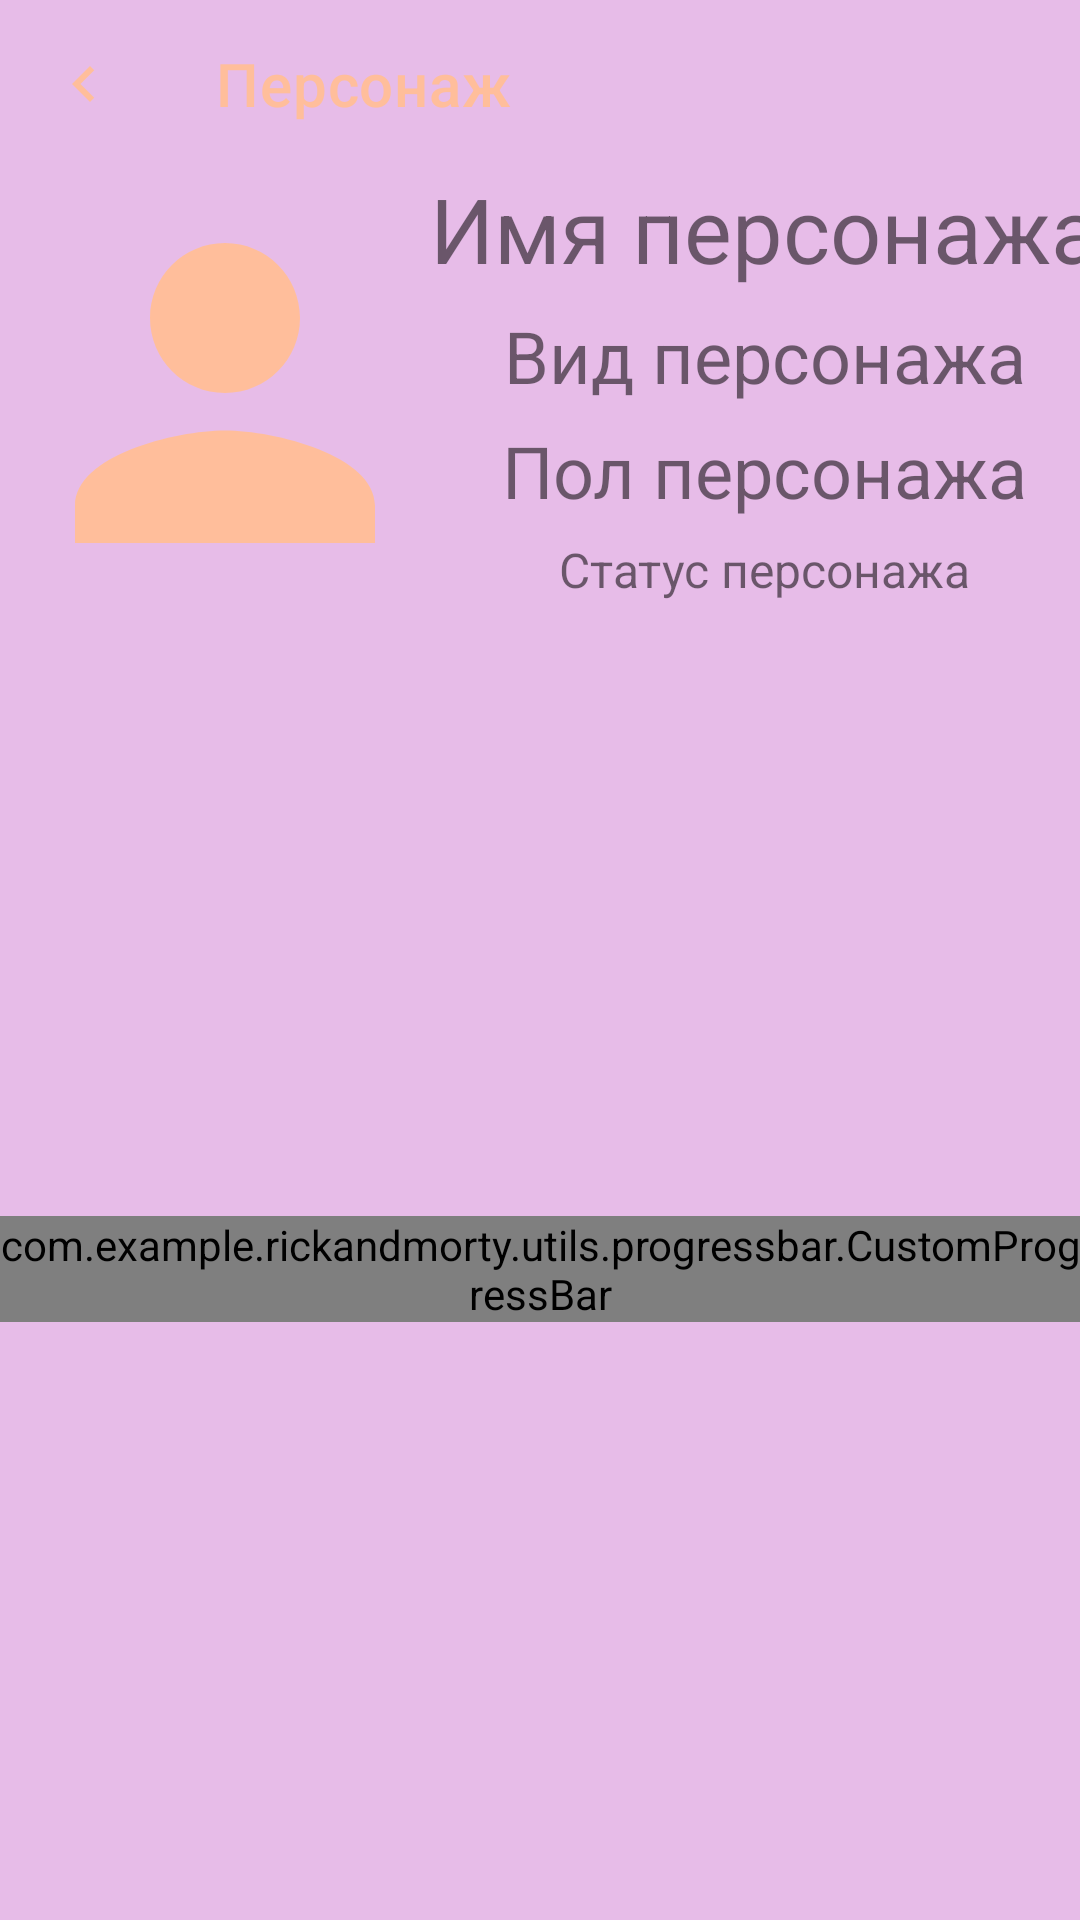

Produce the Android XML layout that renders to this screen, including the resource entries it uses.
<!-- AndroidManifest.xml: application theme Theme.RickAndMorty -->
<!-- res/layout/fragment_character_details.xml -->
<?xml version="1.0" encoding="utf-8"?>
<androidx.constraintlayout.widget.ConstraintLayout
    xmlns:android="http://schemas.android.com/apk/res/android"
    xmlns:app="http://schemas.android.com/apk/res-auto"
    xmlns:tools="http://schemas.android.com/tools"
    android:layout_width="match_parent"
    android:layout_height="match_parent"
    android:background="#e7bce8">

    <androidx.appcompat.widget.Toolbar
        android:id="@+id/toolbar_character_detail"
        style="@style/RickAndMortyToolBar"
        android:layout_width="match_parent"
        android:layout_height="?attr/actionBarSize"
        android:background="@color/green"
        android:elevation="4dp"
        android:theme="@style/ThemeOverlay.AppCompat.ActionBar"
        app:navigationIcon="@drawable/ic_baseline_navigate_before_24"
        app:title="Персонаж"
        app:titleTextColor="#FFBE9B"
        tools:ignore="MissingConstraints" />

    <TextView
        android:id="@+id/id_character_details"
        android:layout_width="wrap_content"
        android:layout_height="wrap_content"
        android:visibility="gone"
        app:layout_constraintStart_toStartOf="parent"
        app:layout_constraintTop_toBottomOf="@id/toolbar_character_detail" />


    <ImageView
        android:id="@+id/image_character_details"
        android:layout_width="150dp"
        android:layout_height="150dp"
        android:src="@drawable/ic_person_24"
        app:layout_constraintStart_toStartOf="parent"
        app:layout_constraintTop_toBottomOf="@id/toolbar_character_detail" />

    <TextView
        android:id="@+id/name_character_details"
        android:layout_width="wrap_content"
        android:layout_height="wrap_content"
        android:text="@string/name_character"
        android:textSize="30sp"
        app:layout_constraintEnd_toEndOf="parent"
        app:layout_constraintStart_toEndOf="@+id/image_character_details"
        app:layout_constraintTop_toBottomOf="@id/toolbar_character_detail" />

    <TextView
        android:id="@+id/species_character_details"
        android:layout_width="wrap_content"
        android:layout_height="wrap_content"
        android:layout_marginTop="6dp"
        android:text="@string/species_character"
        android:textSize="24sp"
        app:layout_constraintEnd_toEndOf="parent"
        app:layout_constraintStart_toEndOf="@+id/image_character_details"
        app:layout_constraintTop_toBottomOf="@id/name_character_details" />

    <TextView
        android:id="@+id/gender_character_details"
        android:layout_width="wrap_content"
        android:layout_height="wrap_content"
        android:layout_marginTop="6dp"
        android:text="@string/gender_character"
        android:textSize="24sp"
        app:layout_constraintEnd_toEndOf="parent"
        app:layout_constraintStart_toEndOf="@+id/image_character_details"
        app:layout_constraintTop_toBottomOf="@id/species_character_details" />

    <TextView
        android:id="@+id/status_character_details"
        android:layout_width="wrap_content"
        android:layout_height="wrap_content"
        android:layout_marginTop="6dp"
        android:text="@string/status_character"
        android:textSize="16sp"
        app:layout_constraintEnd_toEndOf="parent"
        app:layout_constraintStart_toEndOf="@+id/image_character_details"
        app:layout_constraintTop_toBottomOf="@id/gender_character_details" />


    <androidx.recyclerview.widget.RecyclerView
        android:id="@+id/recycler_view_details"
        android:layout_width="match_parent"
        android:layout_height="wrap_content"
        app:layout_constraintEnd_toEndOf="parent"
        app:layout_constraintStart_toStartOf="parent"
        app:layout_constraintTop_toBottomOf="@id/image_character_details" />

    <com.example.rickandmorty.utils.progressbar.CustomProgressBar
        android:id="@+id/progress_bar"
        android:layout_width="wrap_content"
        android:layout_height="wrap_content"
        app:layout_constraintBottom_toBottomOf="parent"
        app:layout_constraintEnd_toEndOf="@+id/recycler_view_details"
        app:layout_constraintStart_toStartOf="parent"
        app:layout_constraintTop_toBottomOf="@+id/image_character_details" />
</androidx.constraintlayout.widget.ConstraintLayout>
<!-- resources referenced by this layout -->
<resources>
  <!-- drawable ic_baseline_navigate_before_24 (drawable) -->
  <vector android:autoMirrored="true" android:height="24dp"
      android:tint="#FFBE9B" android:viewportHeight="24"
      android:viewportWidth="24" android:width="24dp" xmlns:android="http://schemas.android.com/apk/res/android">
      <path android:fillColor="@android:color/white" android:pathData="M15.41,7.41L14,6l-6,6 6,6 1.41,-1.41L10.83,12z"/>
  </vector>
  <!-- drawable ic_person_24 (drawable) -->
  <vector android:height="24dp" android:tint="#FFBE9B"
      android:viewportHeight="24" android:viewportWidth="24"
      android:width="24dp" xmlns:android="http://schemas.android.com/apk/res/android">
      <path android:fillColor="@android:color/white" android:pathData="M12,12c2.21,0 4,-1.79 4,-4s-1.79,-4 -4,-4 -4,1.79 -4,4 1.79,4 4,4zM12,14c-2.67,0 -8,1.34 -8,4v2h16v-2c0,-2.66 -5.33,-4 -8,-4z"/>
  </vector>
  <string name="gender_character">Пол персонажа</string>
  <string name="name_character">Имя персонажа</string>
  <string name="species_character">Вид персонажа</string>
  <string name="status_character">Статус персонажа</string>
  <style name="Theme.RickAndMorty" parent="Theme.MaterialComponents.DayNight.DarkActionBar">
          
          <item name="colorPrimary">@color/purple_500</item>
          <item name="colorPrimaryVariant">@color/purple_700</item>
          <item name="colorOnPrimary">@color/white</item>
          
          <item name="colorSecondary">@color/teal_200</item>
          <item name="colorSecondaryVariant">@color/teal_700</item>
          <item name="colorOnSecondary">@color/black</item>
          
          <item name="android:statusBarColor">?attr/colorPrimaryVariant</item>
          
      </style>
  <color name="purple_500">#FF6200EE</color>
  <color name="purple_700">#FF3700B3</color>
  <color name="white">#FFFFFFFF</color>
  <color name="teal_200">#FF03DAC5</color>
  <color name="teal_700">#FF018786</color>
  <color name="black">#FF000000</color>
</resources>
